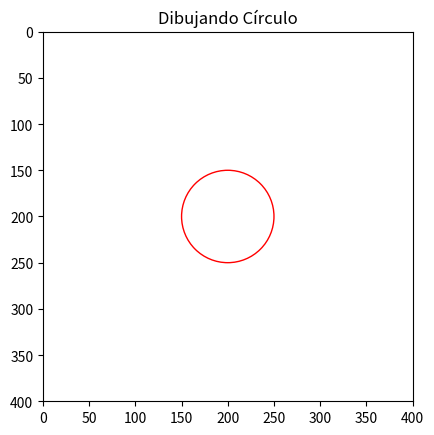

Recreate this plot in Python.
import matplotlib.pyplot as plt
import numpy as np

# [redacted]

class Circulo:
    class Punto:
        def __init__(self, x, y):
            self.x = x
            self.y = y

        def __str__(self):
            return f"({self.x}, {self.y})"

    def __init__(self, centro, radio):
        self.centro = centro
        self.radio = radio

    def __str__(self):
        return f"Circulo: centro {self.centro}, radio {self.radio}"

    def dibujaCirculo(self):
        fig, ax = plt.subplots()
        circle = plt.Circle((self.centro.x, self.centro.y), self.radio, fill=False, color="red")
        ax.add_patch(circle)
        ax.set_xlim(0, 400)
        ax.set_ylim(0, 400)
        ax.set_aspect(1)
        plt.gca().invert_yaxis()
        plt.title("Dibujando Círculo")
        plt.show()
        
centro = Circulo.Punto(200, 200)
circulo = Circulo(centro, 50)
circulo.dibujaCirculo()